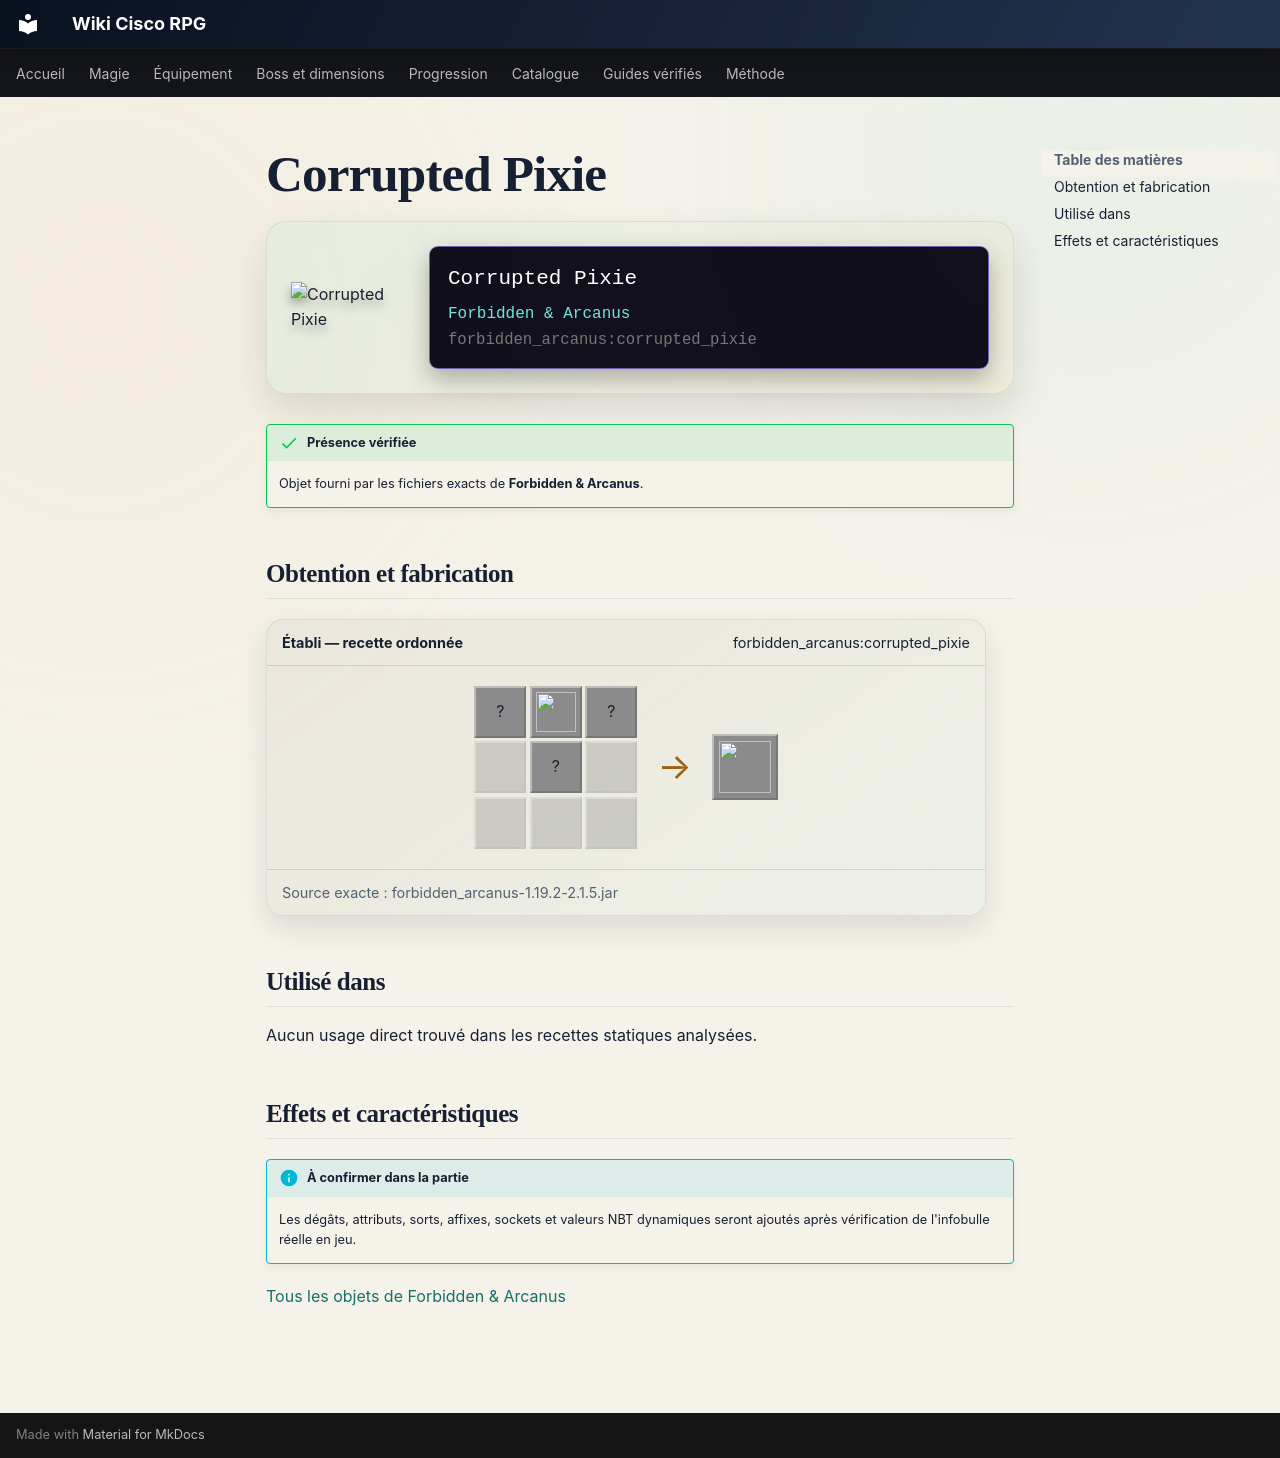

repository: Kloups-Dev/wiki-cisco-rpg · page: catalogue/objets/forbidden_arcanus/corrupted_pixie/index.html · generator: mkdocs

# Corrupted Pixie

<div class="mc-item-showcase">
<img class="mc-item-icon" src="../../../../assets/generated/items/forbidden_arcanus/corrupted_pixie.png" alt="Corrupted Pixie">
<div class="mc-tooltip-card">
<div class="mc-tooltip-card__name">Corrupted Pixie</div>
<div class="mc-tooltip-card__mod">Forbidden &amp; Arcanus</div>
<div class="mc-tooltip-card__id">forbidden_arcanus:corrupted_pixie</div>
</div>
</div>

!!! success "Présence vérifiée"
    Objet fourni par les fichiers exacts de **Forbidden & Arcanus**.

## Obtention et fabrication

<div class="jei-recipe"><div class="jei-recipe__head"><strong>Établi — recette ordonnée</strong><span>forbidden_arcanus:corrupted_pixie</span></div><div class="jei-recipe__body"><div class="jei-grid"><span class="jei-slot" title="Feather (minecraft:feather)">?</span><a class="jei-slot" href="../../../../catalogue/objets/forbidden_arcanus/arcane_crystal_dust/" title="Arcane Crystal Dust (forbidden_arcanus:arcane_crystal_dust)"><img src="../../../../assets/generated/items/forbidden_arcanus/arcane_crystal_dust.png" alt="" loading="lazy"></a><span class="jei-slot" title="Feather (minecraft:feather)">?</span><span class="jei-slot jei-slot--empty"></span><span class="jei-slot" title="Dark Soul (forbidden_arcanus:dark_soul)">?</span><span class="jei-slot jei-slot--empty"></span><span class="jei-slot jei-slot--empty"></span><span class="jei-slot jei-slot--empty"></span><span class="jei-slot jei-slot--empty"></span></div><span class="jei-arrow">→</span><span class="jei-slot jei-slot--result"><img src="../../../../assets/generated/items/forbidden_arcanus/corrupted_pixie.png" alt=""></span></div><div class="jei-recipe__source">Source exacte : forbidden_arcanus-1.19.2-2.1.5.jar</div></div>

## Utilisé dans

Aucun usage direct trouvé dans les recettes statiques analysées.

## Effets et caractéristiques

!!! info "À confirmer dans la partie"
    Les dégâts, attributs, sorts, affixes, sockets et valeurs NBT dynamiques seront ajoutés après vérification de l'infobulle réelle en jeu.

[Tous les objets de Forbidden & Arcanus](../../../contenu/forbidden-arcanus.md)
